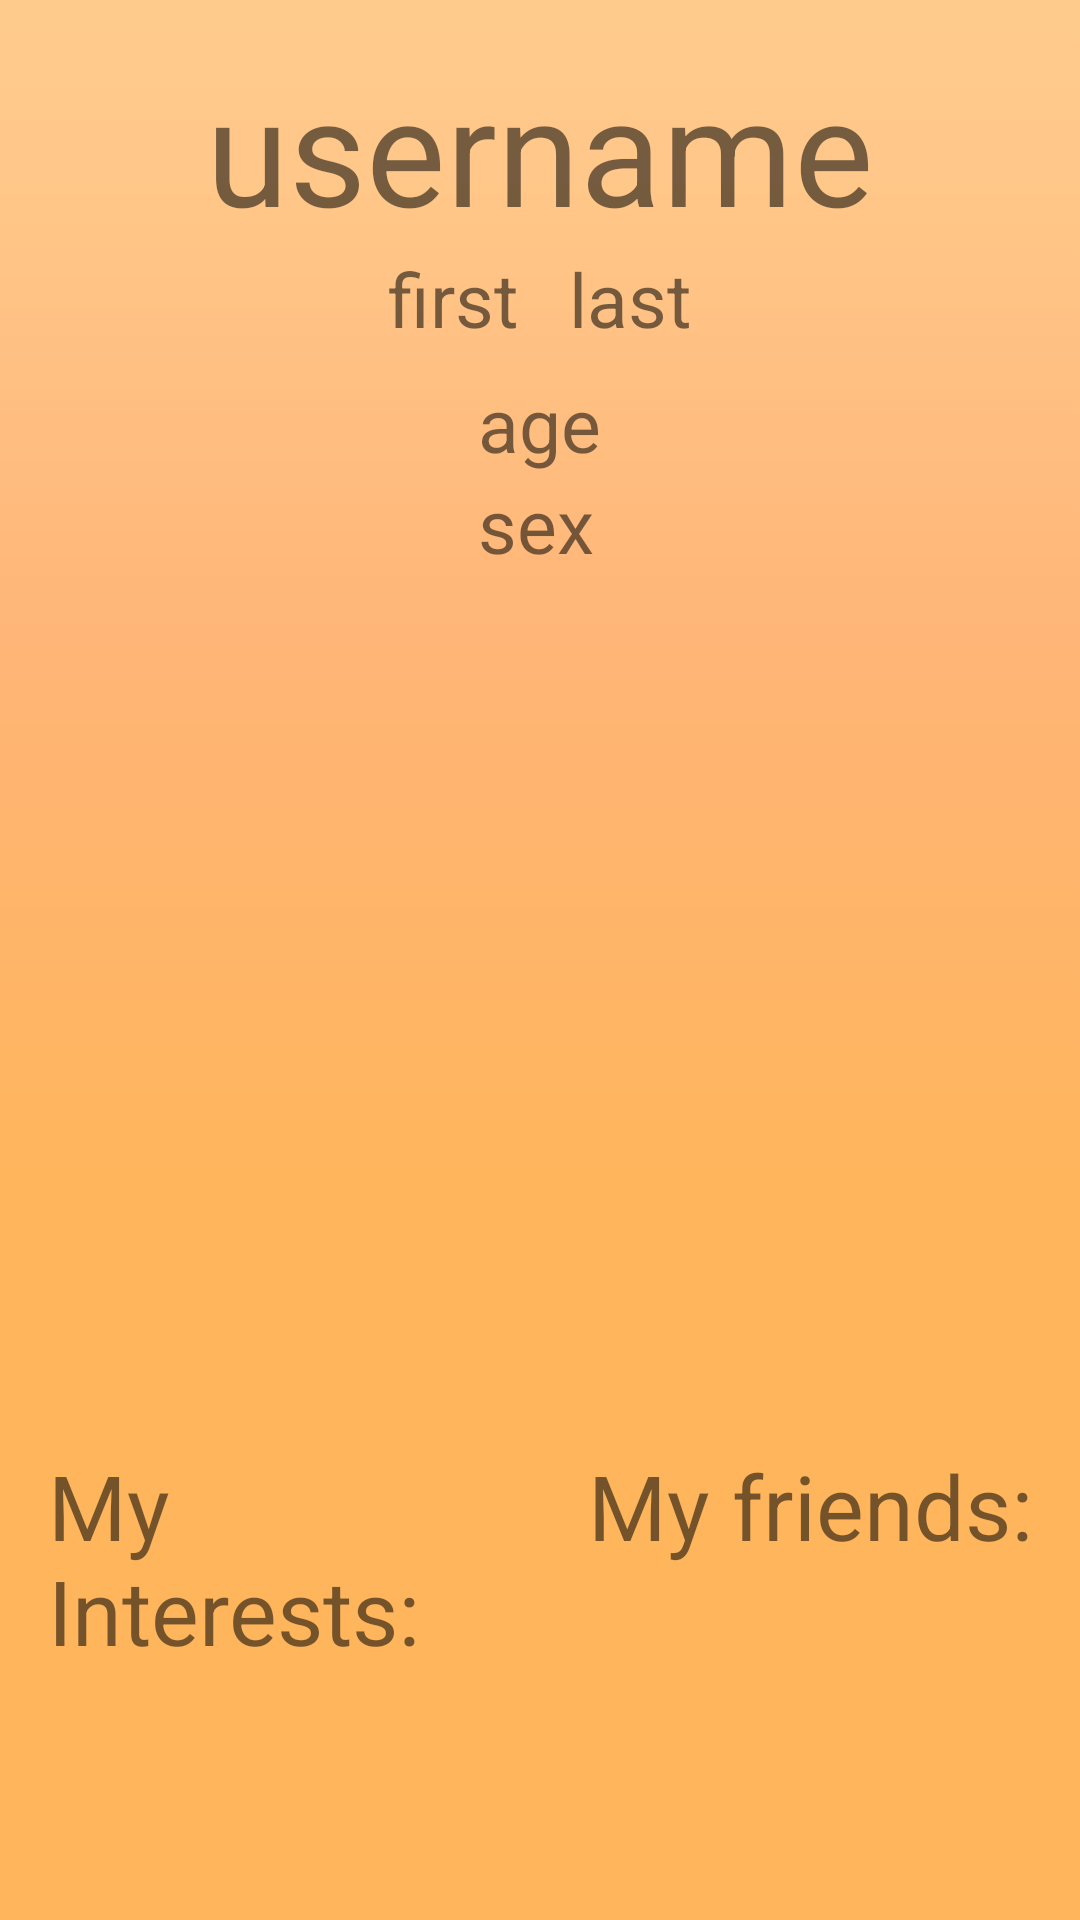

The Android layout XML behind this screen, and the referenced resources:
<!-- AndroidManifest.xml: application theme AppTheme -->
<!-- res/layout/activity_my_profile_page.xml -->
<?xml version="1.0" encoding="utf-8"?>
<RelativeLayout xmlns:android="http://schemas.android.com/apk/res/android"
    android:orientation="vertical" android:layout_width="match_parent"
    android:layout_height="match_parent">

    <ImageButton
        android:id="@+id/menu_BTN_myprofile_page"
        android:layout_width="wrap_content"
        android:layout_height="wrap_content"
        android:layout_alignParentRight="true"
        android:src="@drawable/menu"
        android:clickable="true"
        android:background="?android:selectableItemBackground"/>
    <TextView
        android:id="@+id/myusername_TV_myprofile_page"
        android:layout_width="wrap_content"
        android:layout_height="wrap_content"
        android:text="username"
        android:textSize="50sp"
        android:layout_marginTop="16dp"
        android:layout_centerHorizontal="true"
        />
    <LinearLayout
        android:id="@+id/myfirstnamelastname_LL_myprofile_page"
        android:layout_width="wrap_content"
        android:layout_below="@id/myusername_TV_myprofile_page"
        android:layout_centerHorizontal="true"
        android:layout_height="wrap_content"
        android:orientation="horizontal">
        <TextView
            android:id="@+id/myfirstname_TV_myprofile_page"
            android:layout_width="wrap_content"
            android:layout_height="wrap_content"
            android:text="first"
            android:textSize="25sp"/>
        <TextView
            android:layout_width="wrap_content"
            android:layout_height="wrap_content"
            android:text="     "/>
        <TextView
            android:id="@+id/mylastname_TV_myprofile_page"
            android:layout_width="wrap_content"
            android:layout_height="wrap_content"
            android:text="last"
            android:textSize="25sp"/>
    </LinearLayout>
<LinearLayout
    android:id="@+id/personaldetails_LL_myprofile_page"
    android:layout_width="wrap_content"
    android:layout_height="wrap_content"
    android:layout_centerHorizontal="true"
    android:orientation="vertical"
    android:layout_marginTop="8dp"
    android:layout_below="@id/myfirstnamelastname_LL_myprofile_page">

    <TextView
        android:id="@+id/myage_TV_myprofile_page"
        android:layout_width="wrap_content"
        android:layout_height="wrap_content"
        android:text="age"
        android:textSize="25sp"/>
    <TextView
        android:id="@+id/mysex_TV_myprofile_page"
        android:layout_width="wrap_content"
        android:layout_height="wrap_content"
        android:textSize="25sp"
        android:text="sex"/>
</LinearLayout>
    <ImageView
        android:id="@+id/myphoto_IV_myprofile_page"
        android:layout_width="250dp"
        android:layout_height="250dp"
        android:layout_centerHorizontal="true"
        android:layout_below="@id/personaldetails_LL_myprofile_page"
        android:layout_marginTop="32dp"
        android:src="@drawable/profilephoto"/>


    <LinearLayout
        android:layout_width="match_parent"
        android:orientation="horizontal"
        android:layout_below="@id/myphoto_IV_myprofile_page"
        android:layout_height="wrap_content">
    <LinearLayout
        android:layout_width="match_parent"
        android:layout_height="wrap_content"
        android:layout_weight="1"
        android:orientation="vertical">
    <TextView
        android:id="@+id/myinterests_TV_myprofile_page"
        android:layout_width="wrap_content"
        android:layout_height="wrap_content"
        android:text="@string/interests_myUserProfile"
        android:layout_marginLeft="16dp"
        android:layout_marginTop="8dp"
        android:layout_below="@id/myphoto_IV_myprofile_page"
        android:textSize="30sp"
        />
    <ListView
        android:id="@+id/mycategories_LV_myprofile_page"
        android:layout_width="match_parent"
        android:layout_height="match_parent"
        android:layout_below="@id/myinterests_TV_myprofile_page"
        android:layout_marginTop="8dp"
        android:layout_marginBottom="2dp"
        android:layout_marginLeft="6dp"
        android:layout_marginRight="6dp"
        ></ListView>
    </LinearLayout>
    <LinearLayout
        android:layout_width="match_parent"
        android:layout_height="wrap_content"
        android:layout_weight="1"
        android:orientation="vertical">
        <TextView
            android:id="@+id/myfriends_TV_myprofile_page"
            android:layout_width="wrap_content"
            android:layout_height="wrap_content"
            android:text="@string/myfriends_TV_myProfile"
            android:layout_marginLeft="16dp"
            android:layout_marginTop="8dp"
            android:layout_below="@id/myphoto_IV_myprofile_page"
            android:textSize="30sp"
            />
        <ListView
            android:id="@+id/myfriends_LV_myprofile_page"
            android:layout_width="match_parent"
            android:layout_height="match_parent"
            android:layout_below="@id/myinterests_TV_myprofile_page"
            android:layout_marginTop="8dp"
            android:layout_marginBottom="2dp"
            android:layout_marginLeft="6dp"
            android:layout_marginRight="6dp"
            ></ListView>
    </LinearLayout>
    </LinearLayout>
</RelativeLayout>
<!-- resources referenced by this layout -->
<resources>
  <string name="interests_myUserProfile">My Interests:</string>
  <string name="myfriends_TV_myProfile">My friends:</string>
  <style name="AppTheme" parent="Base.Theme.AppCompat.Light.DarkActionBar">
          
          <item name="colorPrimary">@color/colorPrimary</item>
          <item name="colorPrimaryDark">@color/colorPrimaryDark</item>
          <item name="colorAccent">@color/colorAccent</item>
          <item name="android:windowBackground">@drawable/background</item>
          <item name="android:listViewStyle">@style/listviewStyle</item>
          <item name="android:textColorHint">#DDE9ED</item>
  
  
      </style>
  <color name="colorPrimary">#EF6C00</color>
  <color name="colorPrimaryDark">#E65100</color>
  <color name="colorAccent">#ff981d</color>
  <!-- drawable background: png bitmap (drawable, 3707 bytes) -->
  <style name="listviewStyle" parent="android:Widget.ListView">
          <item name="android:textViewStyle">@style/textviewStyle</item>
  
          <item name="android:shadowColor">#000000</item>
          <item name="android:shadowDx">-1</item>
          <item name="android:shadowDy">-1</item>
          <item name="android:shadowRadius">1</item>
      </style>
  <style name="textviewStyle" parent="android:TextAppearance.Widget.TextView">
          <item name="android:textColor">@color/textViewColorLightBLue</item>
      </style>
  <color name="textViewColorLightBLue">#00B8D4</color>
</resources>
